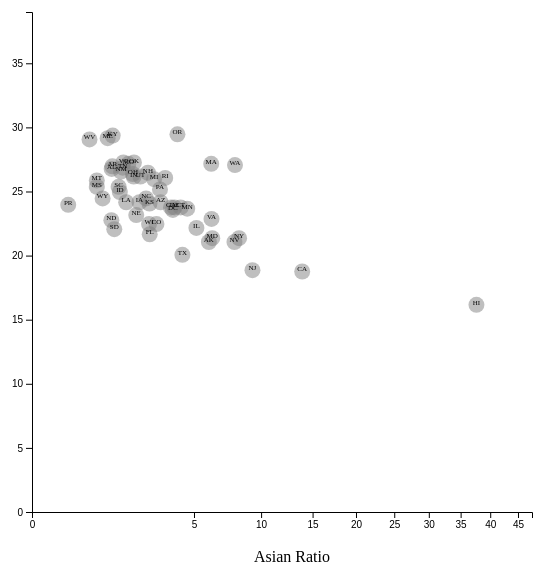
D3 v4 page, settled after 360 driven frames (6 s of simulated time); the page loaded 1 data file(s).


// ── app.js
var svgWidth = 700;
var svgHeight = 700;

var margin = { top: 20, right: 50, bottom: 60, left: 50 };

var w = svgWidth - margin.left - margin.right;
var h = svgHeight - margin.top - margin.bottom;

var svg=d3.select("body").append("svg")
          .attr("width", w)
          .attr("height", h);

d3.csv('data.csv', function(error, data){
  if (error) throw error;

  let x_min=d3.min(data,function(data){return +data.asian_ratio;});
  let x_max=d3.max(data,function(data){return +data.asian_ratio;});
  let y_min=d3.min(data,function(data){return +data.depression;});
  let y_max=d3.max(data,function(data){return +data.depression;});
  let xscale = d3.scaleSqrt()
                .domain([0, x_max+10])
                .range([0,500]);
  let yscale = d3.scaleLinear()
                 .domain([0, y_max+15])
                 .range([500,0]);

  let circles=svg.selectAll('circle')
                 .data(data)
                 .enter()
                 .append('circle')
                 .attr('cx', function(d){return xscale(d.asian_ratio)+40;})
                 .attr('cy', function(d){return yscale(d.depression);})
                 .attr('r',8)
                 .attr('fill','rgba(128,128,128,0.5)');

  let texts=svg.selectAll('text')
               .data(data)
               .enter()
               .append('text')
               .text(function(data){return data.abbr;})
               .attr('x',function(d){return xscale(d.asian_ratio)+40;})
               .attr('y', function(d){return yscale(d.depression);})
               .attr("font-size", "7px")
               .attr("text-anchor", "middle");

  let xaxis=d3.axisBottom().scale(xscale);
  svg.append('g')
     .attr("class", "axis")
     .attr("transform", `translate(40,${h-50})`)
     .call(xaxis);

  svg.append('text')
     .attr("transform", `translate(${w/2}, ${h})`)
     .style("text-anchor", "middle")
     .text("Asian Ratio");

  let yaxis=d3.axisLeft().scale(yscale);
  svg.append('g')
     .attr("class", "axis")
     .attr("transform", `translate(40,${h-550})`)
     .call(yaxis);

})


### data: data.csv
abbr, state, asian_ratio, white_ratio, depression, diabetes, arthritis
AL, Alabama, 1.21, 68.47, 21.3, 12.9, 34.0
AK, Alaska, 5.96, 65.64, 15.6, 7.4, 21.9
AZ, Arizona, 3.15, 78.34, 18.7, 10.1, 24.9
AR, Arkansas, 1.23, 78.29, 21.5, 12.8, 30.4
CA, California, 13.91, 61.37, 13.3, 10.3, 20.4
CO, Colorado, 2.95, 84.4, 17.0, 7.3, 22.8
CT, Connecticut, 4.21, 76.85, 18.3, 9.2, 24.0
DE, Delaware, 3.87, 69.21, 18.3, 11.1, 26.6
DC, District of Columbia, 3.78, 40.23, 18.1, 8.4, 19.2
FL, Florida, 2.64, 75.97, 16.2, 11.2, 27.0
GA, Georgia, 3.68, 59.86, 18.3, 11.6, 25.2
HI, Hawaii, 37.63, 25.41, 10.7, 9.8, 20.7
ID, Idaho, 1.47, 91.66, 19.5, 7.6, 24.8
IL, Illinois, 5.15, 72.13, 16.7, 10.1, 25.1
IN, Indiana, 1.97, 84.09, 20.7, 10.7, 29.2
IA, Iowa, 2.2, 91.33, 18.7, 9.5, 26.0
KS, Kansas, 2.63, 84.92, 18.6, 10.3, 25.4
KY, Kentucky, 1.24, 87.42, 23.9, 12.5, 33.9
LA, Louisiana, 1.69, 62.78, 18.7, 11.3, 27.1
ME, Maine, 1.09, 94.75, 23.7, 9.5, 31.4
MD, Maryland, 6.19, 57.44, 15.9, 10.1, 25.6
MA, Massachusetts, 6.12, 79.27, 21.7, 9.7, 27.3
MI, Michigan, 2.84, 78.88, 20.5, 10.4, 31.9
MN, Minnesota, 4.59, 84.42, 18.2, 8.1, 21.8
MS, Mississippi, 0.8, 58.82, 19.9, 13.0, 29.2
MO, Missouri, 1.77, 82.3, 21.7, 11.1, 28.0
MT, Montana, 0.8, 89.35, 20.4, 8.8, 26.0
NE, Nebraska, 2.07, 88.28, 17.7, 9.2, 24.6
NV, Nevada, 7.81, 68.02, 15.6, 9.6, 23.1
NH, New Hampshire, 2.56, 93.41, 21.0, 9.2, 27.2
NJ, New Jersey, 9.26, 67.73, 13.4, 9.7, 22.7
NM, New Mexico, 1.51, 73.14, 21.1, 11.5, 25.8
NY, New York, 8.17, 63.98, 15.9, 10.0, 24.2
NC, North Carolina, 2.48, 69.08, 19.0, 10.8, 27.7
ND, North Dakota, 1.2, 88.49, 17.3, 8.6, 25.0
OH, Ohio, 1.94, 82.13, 20.9, 11.7, 30.8
OK, Oklahoma, 1.98, 72.91, 21.8, 12.0, 27.5
OR, Oregon, 4.03, 84.59, 24.0, 9.0, 26.1
PA, Pennsylvania, 3.12, 81.4, 19.7, 11.2, 30.3
RI, Rhode Island, 3.38, 81.34, 20.6, 9.5, 27.4
SC, South Carolina, 1.43, 67.34, 19.9, 12.0, 30.0
SD, South Dakota, 1.29, 84.95, 16.6, 9.1, 26.0
TN, Tennessee, 1.57, 77.63, 21.4, 13.0, 32.6
TX, Texas, 4.31, 75.18, 14.6, 11.0, 19.5
UT, Utah, 2.24, 87.26, 20.7, 7.1, 20.1
VT, Vermont, 1.59, 94.46, 21.8, 7.9, 28.0
VA, Virginia, 6.14, 68.93, 17.4, 9.7, 26.2
WA, Washington, 7.85, 77.67, 21.6, 8.9, 25.7
WV, West Virginia, 0.63, 93.58, 23.6, 14.1, 40.0
WI, Wisconsin, 2.61, 86.26, 17.0, 9.0, 25.7
WY, Wyoming, 0.95, 91.02, 19.0, 8.4, 25.6
PR, Puerto Rico, 0.25, 71.03, 18.5, 15.7, 24.6